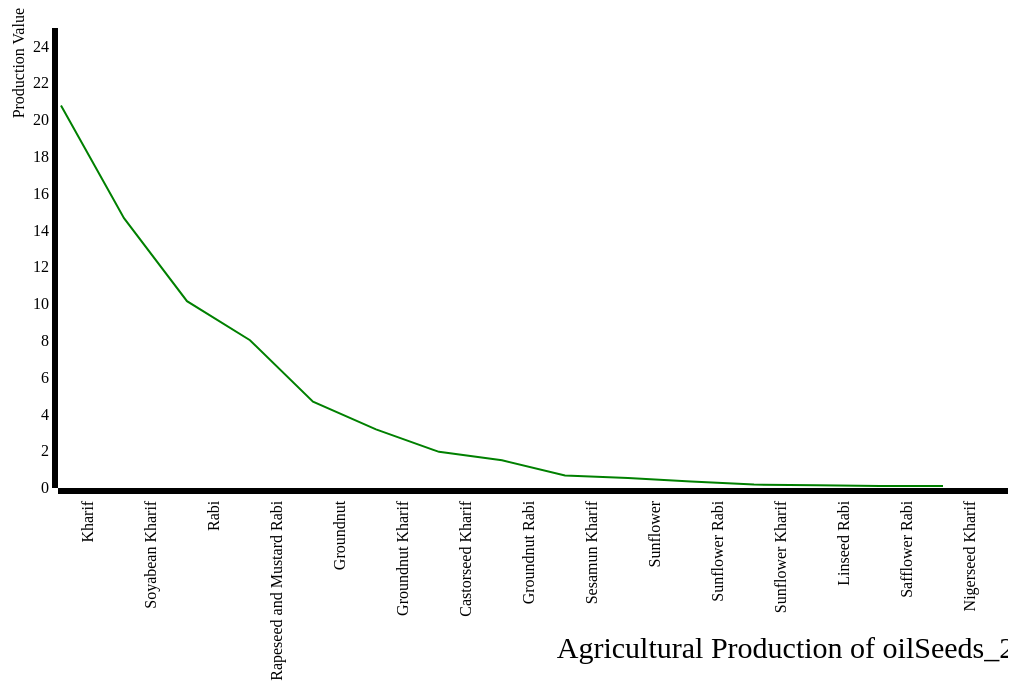
D3 v3 page, settled after 480 driven frames (8 s of simulated time); the page loaded 1 data file(s).


        d3.json("oilSeeds_2013.json",function(data) {
       data.sort(function(a,b)
       {
         return b.value-a.value;
       });         var vis = d3.select("#visualisation"),
     WIDTH = 1000,
     HEIGHT = 500,
     MARGINS = {
         top: 20,
         right: 40,
         bottom: 20,
         left: 50
     },
     xScale = d3.scale.ordinal().rangeRoundBands([50,1000]);
xAxis = d3.svg.axis().scale(xScale).orient("bottom");
xScale.domain(data.map(function(d) { return d.Particulars; }));
yScale = d3.scale.linear().range([HEIGHT - MARGINS.top, MARGINS.bottom]).domain([0,25]),
 xAxis = d3.svg.axis()
   .scale(xScale),yAxis = d3.svg.axis()
   .scale(yScale);
   //vis.append("svg:g")
   //.call(xAxis);
   vis.append("svg:g")
   .attr("class", "x axis")
   .attr("transform", "translate(0," + (HEIGHT - MARGINS.bottom) + ")")
   .call(xAxis)
   .selectAll("text")
   .style("text-anchor", "end")
   .attr("dx", "-.8em")
   .attr("dy", "-.55em")
   .attr("transform", "rotate(-90)" );
 //vis.append("svg:g")
  //.call(yAxis);
  yAxis = d3.svg.axis()
   .scale(yScale)
   .orient("left");
   vis.append("svg:g")
   .attr("transform", "translate(" + (MARGINS.left) + ",0)")
   .call(yAxis);
   var lineGen = d3.svg.line()
     .x(function(d) {
       return xScale(d.Particulars);
     })
     .y(function(d) {
       return yScale(d.value);
     });
 vis.append('svg:path')
 .attr('d', lineGen(data))
 .attr('stroke', 'green')
 .attr('stroke-width', 2)
 .attr('fill', 'none')
 vis.append("text")
   .attr("class", "x label")
   .attr("text-anchor", "middle")
   .attr("font-size","30px")
   .attr("x", WIDTH-200)
   .attr("y", HEIGHT+150)
   .text("Agricultural Production of oilSeeds_2013");
 vis.append("text")
   .attr("class", "y label")
   .attr("text-anchor", "end")
   .attr("y", 6)
   .attr("dy", ".65em")
   .attr("transform", "rotate(-90)")
   .text("Production Value");
 });
         

### data: oilSeeds_2013.json
[
 {
  "Particulars": "Kharif",
  "value": 20.79
 },
 {
  "Particulars": "Rabi",
  "value": 10.15
 },
 {
  "Particulars": "Groundnut",
  "value": 4.695
 },
 {
  "Particulars": "Groundnut Kharif",
  "value": 3.187
 },
 {
  "Particulars": "Groundnut Rabi",
  "value": 1.508
 },
 {
  "Particulars": "Castorseed Kharif",
  "value": 1.964
 },
 {
  "Particulars": "Sesamun Kharif",
  "value": 0.685
 },
 {
  "Particulars": "Nigerseed Kharif",
  "value": 0.102
 },
 "... 7 more items"
]